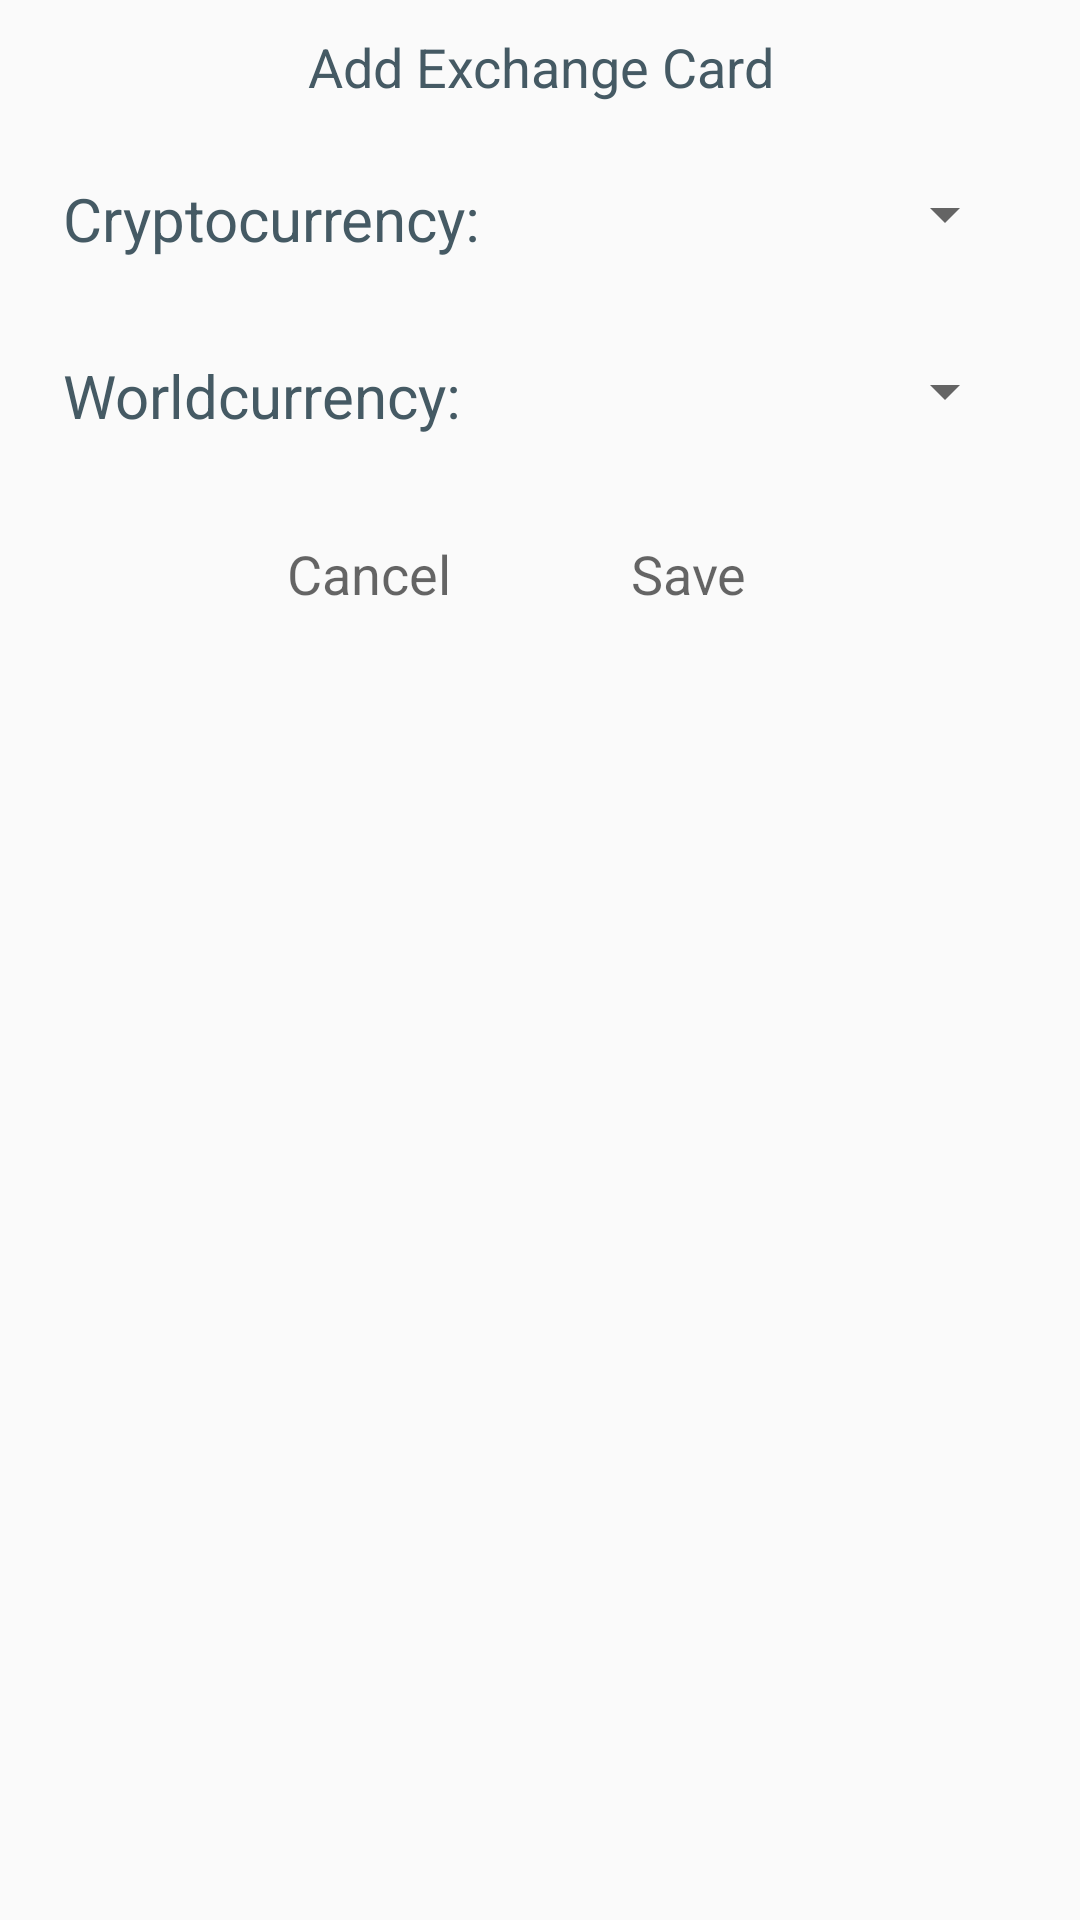

Here is an Android app screen rendered from its layout file. Give the layout XML and the strings, colors and styles it references.
<!-- AndroidManifest.xml: application theme AppTheme -->
<!-- res/layout/dialog_add_exchange.xml -->
<?xml version="1.0" encoding="utf-8"?>
<RelativeLayout xmlns:android="http://schemas.android.com/apk/res/android"
    android:layout_width="wrap_content"
    android:layout_height="wrap_content"
    android:orientation="vertical"
    android:paddingBottom="16sp"
    android:paddingEnd="16dp"
    android:paddingStart="16dp">

    <RelativeLayout
        android:id="@+id/layout_title"
        android:layout_width="match_parent"
        android:layout_height="wrap_content"
        android:layout_alignParentTop="true"
        android:layout_marginBottom="20dp"
        android:layout_marginTop="10dp"
        android:gravity="center">

        <TextView
            android:id="@+id/text_title"
            android:layout_width="wrap_content"
            android:layout_height="wrap_content"
            android:layout_marginEnd="16dp"
            android:layout_marginStart="16dp"
            android:background="?android:attr/selectableItemBackground"
            android:gravity="center"
            android:text="@string/add_card"
            android:textColor="@color/colorPrimary"
            android:textSize="18sp" />


    </RelativeLayout>


    <LinearLayout
        android:id="@+id/layout_crypto"
        android:layout_width="match_parent"
        android:layout_height="wrap_content"
        android:layout_below="@id/layout_title"
        android:layout_marginBottom="20dp"
        android:orientation="horizontal"
        android:padding="5dp">

        <TextView
            android:id="@+id/text_add_crypto"
            android:layout_width="wrap_content"
            android:layout_height="wrap_content"
            android:text="@string/crypto_currency"
            android:textColor="@color/colorPrimary"
            android:textSize="20sp" />

        <Spinner
            android:id="@+id/spinner_crypto"
            android:layout_width="match_parent"
            android:layout_height="wrap_content"
            android:layout_marginBottom="5dp"
            android:layout_marginStart="10dp"
            android:foreground="@drawable/spinner_background" />

    </LinearLayout>

    <LinearLayout
        android:id="@+id/layout_world"
        android:layout_width="match_parent"
        android:layout_height="wrap_content"
        android:layout_below="@id/layout_crypto"
        android:layout_marginBottom="10dp"
        android:orientation="horizontal"
        android:padding="5dp">

        <TextView
            android:id="@+id/text_add_world"
            android:layout_width="wrap_content"
            android:layout_height="wrap_content"
            android:text="@string/world_currency"
            android:textColor="@color/colorPrimary"
            android:textSize="20sp" />

        <Spinner
            android:id="@+id/spinner_world"
            android:layout_width="match_parent"
            android:layout_height="wrap_content"
            android:layout_marginBottom="5dp"
            android:layout_marginStart="10dp"
            android:foreground="@drawable/spinner_background" />

    </LinearLayout>


    <LinearLayout
        android:id="@+id/layout_button"
        android:layout_width="match_parent"
        android:layout_height="wrap_content"
        android:layout_below="@id/layout_world"
        android:gravity="center"
        android:orientation="horizontal"
        android:padding="5dp">

        <Button
            android:id="@+id/btn_cancel"
            android:layout_width="wrap_content"
            android:layout_height="wrap_content"
            android:layout_marginEnd="25dp"
            android:layout_marginStart="10dp"
            android:text="@string/cancel"
            style="?android:attr/buttonBarButtonStyle"
            android:textAppearance="?android:attr/textAppearanceMedium" />

        <Button
            android:id="@+id/btn_add"
            android:layout_width="wrap_content"
            android:layout_height="wrap_content"
            android:layout_marginEnd="25dp"
            android:layout_marginStart="10dp"
            style="?android:attr/buttonBarButtonStyle"
            android:text="@string/save"
            android:textAppearance="?android:attr/textAppearanceMedium" />

    </LinearLayout>


</RelativeLayout>
<!-- resources referenced by this layout -->
<resources>
  <color name="colorPrimary">#455A64</color>
  <!-- drawable spinner_background (drawable) -->
  <shape xmlns:android="http://schemas.android.com/apk/res/android">
      <solid android:color="@android:color/transparent" />
      <corners android:radius="1dp" />
      <stroke
          android:width="1dp"
          android:color="@android:color/secondary_text_dark" />
  </shape>
  <string name="add_card">Add Exchange Card</string>
  <string name="cancel">Cancel</string>
  <string name="crypto_currency">Cryptocurrency: </string>
  <string name="save">Save</string>
  <string name="world_currency">Worldcurrency: </string>
  <style name="AppTheme" parent="Theme.AppCompat.Light.DarkActionBar">
          
          <item name="colorPrimary">@color/colorPrimary</item>
          <item name="colorPrimaryDark">@color/colorPrimaryDark</item>
          <item name="colorAccent">@color/colorAccent</item>
  
  
      </style>
  <color name="colorPrimaryDark">#37474F</color>
  <color name="colorAccent">#0091EA</color>
</resources>
